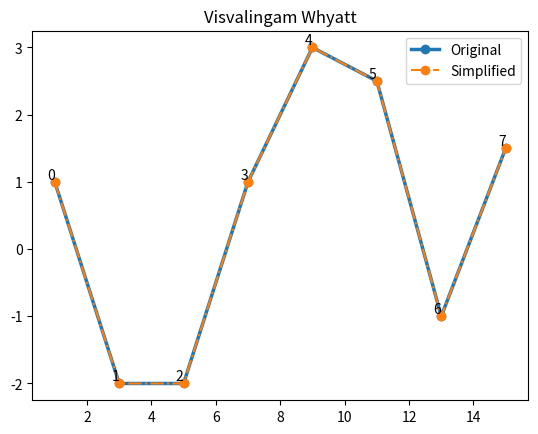
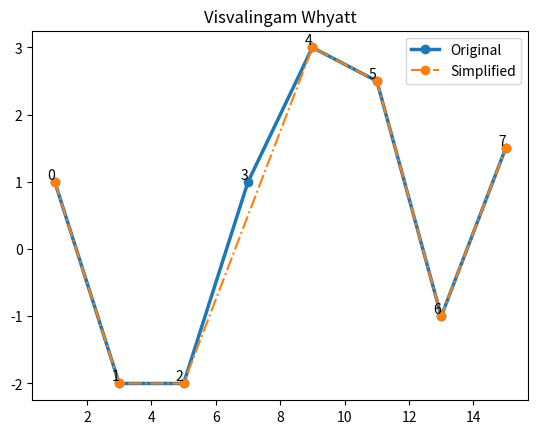
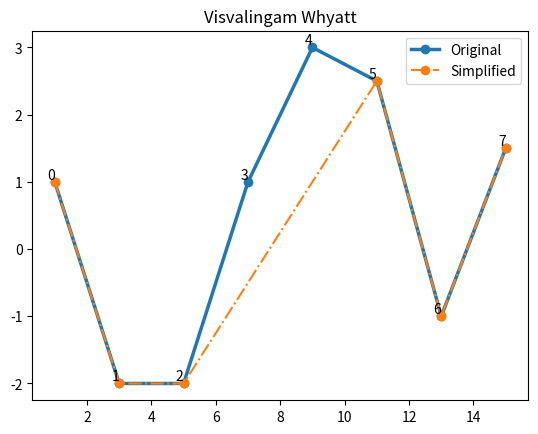
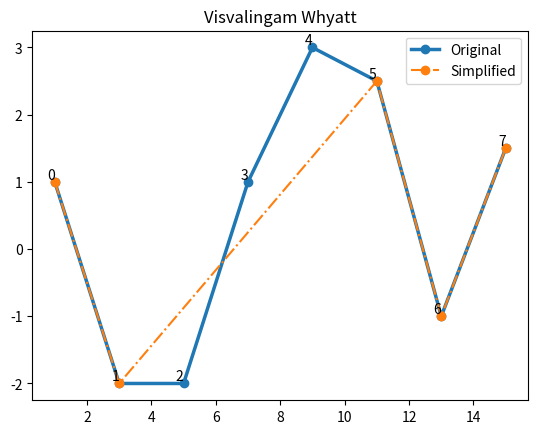
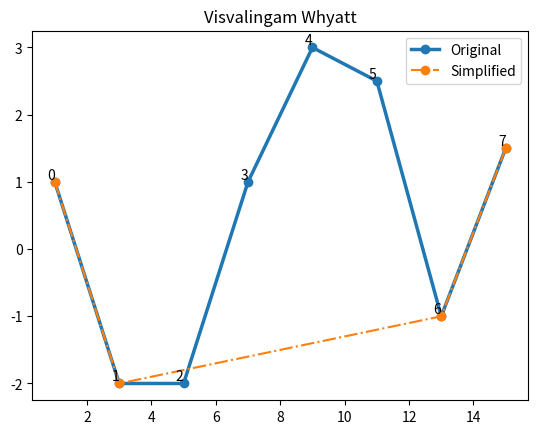
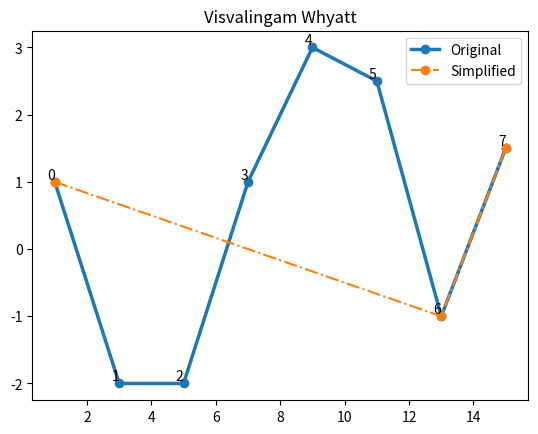
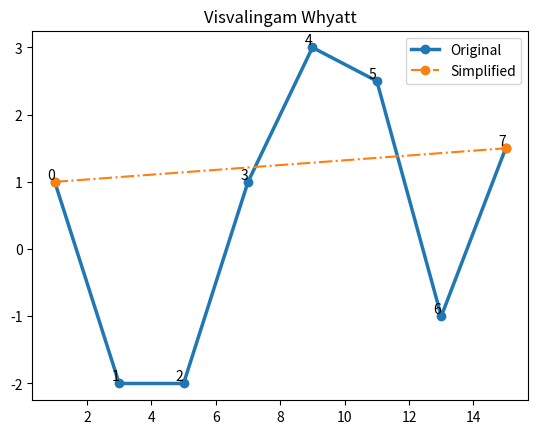
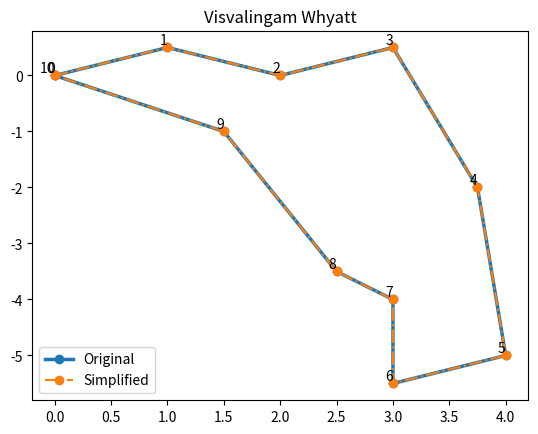
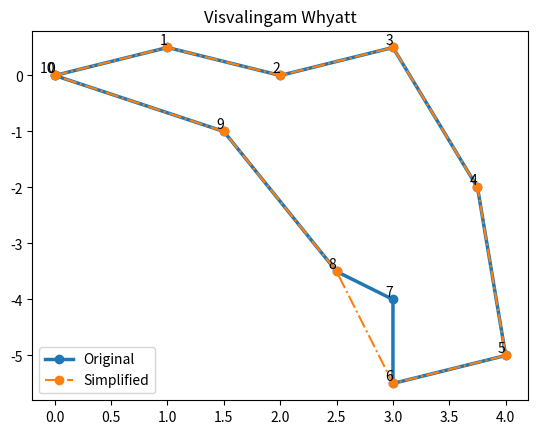
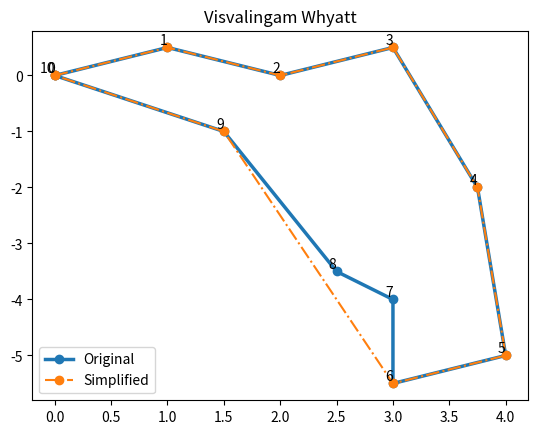
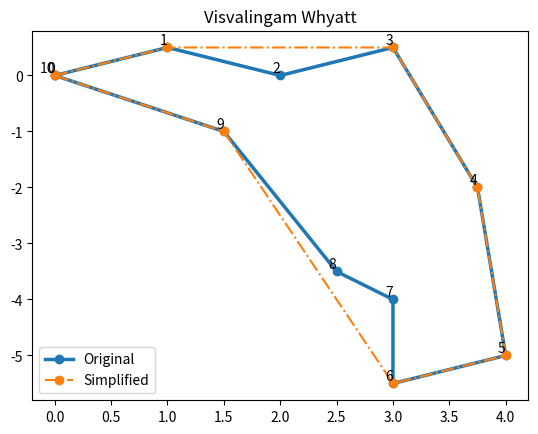
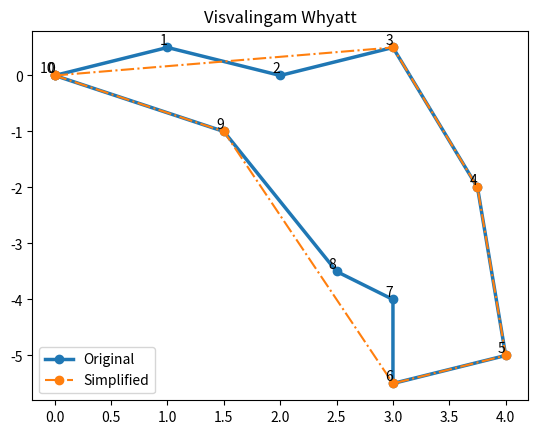
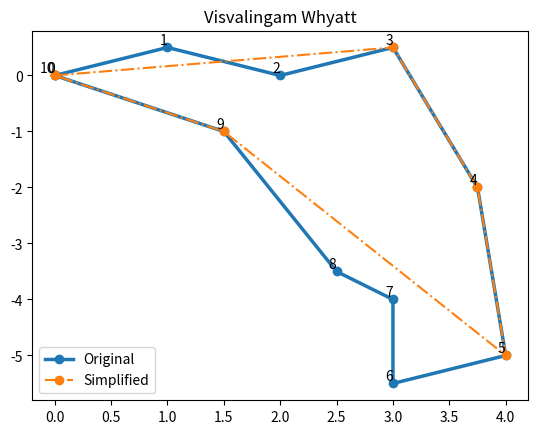
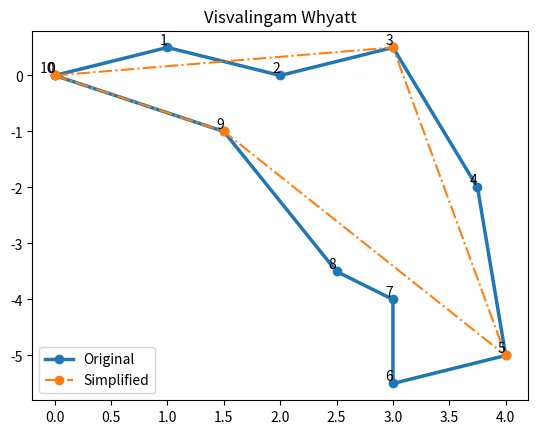
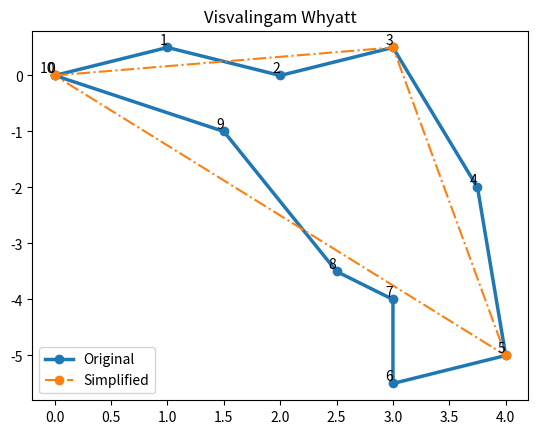
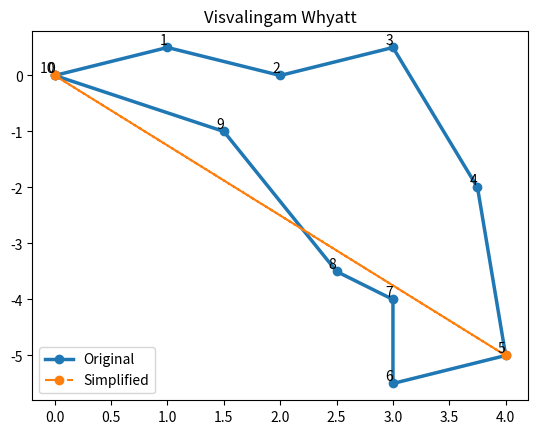

The matplotlib source for these figures, in order:
"""
Implement Visvalingam-Whyatt

INPUT:
    A polyline P in the form of a list of points, where each point is a tuple (x, y)
    A tolerance value ε or area tolerance

https://en.wikipedia.org/wiki/Visvalingam%E2%80%93Whyatt_algorithm
https://github.com/Permafacture/Py-Visvalingam-Whyatt/blob/master/polysimplify.py
https://bost.ocks.org/mike/simplify/
https://www.jasondavies.com/simplify/
https://stackoverflow.com/questions/10558299/visvalingam-whyatt-polyline-simplification-algorithm-clarification
"""

import heapq
import numpy as np
import matplotlib.pyplot as plt


def plot_polyline(polyline: np.ndarray, simplified: np.ndarray, figsize: tuple = ()):
    if len(figsize) == 0:
        plt.figure()
    else:
        plt.figure(figsize=figsize)

    x, y, _ = polyline.T
    plt.plot(x, y, 'o-', label='Original', linewidth=2.5)
    for i, (x, y, _) in enumerate(polyline):
        plt.text(x, y, f'{i}', ha='right', va='bottom')

    if len(simplified) > 0:
        x, y, _ = simplified.T
        plt.plot(x, y, marker='o', linestyle='-.', label='Simplified')

    plt.title('Visvalingam Whyatt')
    plt.legend()
    plt.show()


def plot_vwhyatt(points: list):
    polyline = np.array([point.data for point in points])
    simplified = np.array(
        [point.data for point in points if point.prev or point.next])
    plot_polyline(polyline, simplified)


class Point:
    def __init__(self, data: np.ndarray):
        self.data = data
        self.prev = None
        self.next = None
        self.area = 0

    def __lt__(self, other):
        return self.area < other.area

    def __repr__(self) -> str:
        return f"Point: {list(self.data)} {self.area}"


def area(point: Point) -> float:
    if point.prev is None or point.next is None:
        return float('inf')
    ab = point.next.data - point.data
    cb = point.prev.data - point.data
    return np.linalg.norm(np.cross(ab, cb)) / 2


def remove(point: list):
    if point.prev:
        point.prev.next = point.next
    if point.next:
        point.next.prev = point.prev

    point.prev = None
    point.next = None


def update(point: Point, heap: list):
    # TODO: optimize complexity
    heap.remove(point)
    heapq.heapify(heap)
    point.area = area(point)
    heapq.heappush(heap, point)


def visvalingam_whyatt(points: list):
    heap = []
    for point in points:
        heapq.heappush(heap, point)

    while len(heap) > 2:
        plot_vwhyatt(points)
        point = heapq.heappop(heap)
        # print(heap)
        remove(point)

        if point.prev:
            update(point.prev, heap)
        if point.next:
            update(point.next, heap)
    plot_vwhyatt(points)


def preprocessing(polygon):
    points = [Point(np.append(xy, 0)) for xy in polygon]

    for i in range(len(points)):
        if i > 0:
            points[i].prev = points[i - 1]
        if i < len(points) - 1:
            points[i].next = points[i + 1]
        points[i].area = area(points[i])

    return points


# -----------------------------------------------------------------------------
# Visualize the results
# -----------------------------------------------------------------------------

polyline = np.array([[1, 1], [3, -2], [5, -2], [7, 1],
                    [9, 3], [11, 2.5], [13, -1], [15, 1.5]])
points = preprocessing(polyline)

visvalingam_whyatt(points)

polygon = np.array([
    [0.0, 0.0],
    [1.0, 0.5],
    [2.0, 0.0],
    [3.0, 0.5],
    [3.75, -2],
    [4.0, -5.0],
    [3.0, -5.5],
    [3.0, -4.0],
    [2.5, -3.5],
    [1.5, -1.0],
    [0.0, 0.0]  # Cerrando el polígono
])
points = preprocessing(polygon)
visvalingam_whyatt(points)
